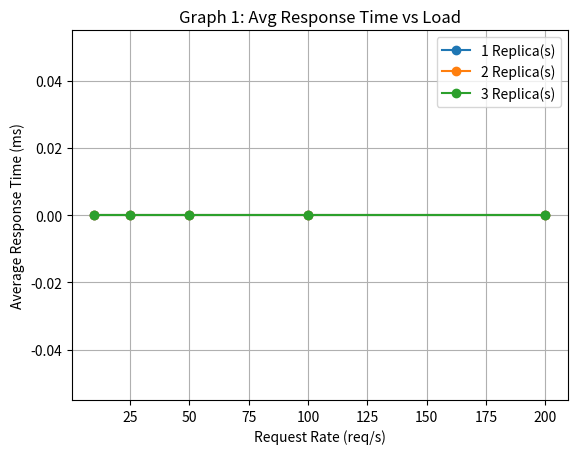

Here is the Python script that generated this plot: (Note: this script raises an exception after producing the figure.)
import matplotlib.pyplot as plt
import re, os

# ==========================================
# GRAPH 1: Response Time vs Request Rate
# ==========================================
rates = [10, 25, 50, 100, 200]
for r in [1, 2, 3]:
    times = []
    for rate in rates:
        filepath = f"results/load-tests/replicas-{r}-rate-{rate}.txt"
        try:
            txt = open(filepath).read()
            # Extract "Time per request: XX.XX [ms] (mean)"
            m = re.search(r"Time per request:\s+([\d.]+)", txt)
            if m:
                times.append(float(m.group(1)))
            else:
                times.append(0)
        except FileNotFoundError:
            print(f"File missing: {filepath}")
            times.append(0)
            
    plt.plot(rates, times, marker='o', label=f'{r} Replica(s)')

plt.xlabel('Request Rate (req/s)')
plt.ylabel('Average Response Time (ms)')
plt.title('Graph 1: Avg Response Time vs Load')
plt.legend()
plt.grid(True)
plt.savefig('results/graph1.png', dpi=150)
plt.clf()
print("Graph 1 saved!")


# ==========================================
# GRAPH 2: Pod CPU during 100 req/s (3 replicas)
# ==========================================
# Note: Assuming you have a pod-metrics.csv saved from kubectl top
# If you only have pod-monitor.log, we will parse that
data = {}
current_time = 0

# Example parser for 'pod-monitor.log' (adjust if your format differs)
if os.path.exists('results/monitoring/pod-autoscaling.txt'):
    for line in open('results/monitoring/pod-autoscaling.txt'):
        line = line.strip()
        if line.startswith('---'):
            current_time = int(line.split()[1])
        elif 'emi-web' in line:
            parts = line.split()
            pod_name = parts[0].split('-')[-1] # short name
            cpu_val = int(parts[1].replace('m', ''))
            if pod_name not in data:
                data[pod_name] = {'x': [], 'y': []}
            data[pod_name]['x'].append(current_time)
            data[pod_name]['y'].append(cpu_val)

for pod, points in data.items():
    # Normalize x axis to start at 0
    start_time = points['x'][0]
    xs = [x - start_time for x in points['x']]
    plt.plot(xs, points['y'], marker='o', label=f'Pod {pod}')

plt.xlabel('Time (seconds)')
plt.ylabel('CPU (m)')
plt.title('Graph 2: Pod CPU During 100 req/s (3 Replicas)')
plt.legend()
plt.grid(True)
plt.savefig('results/graph2.png', dpi=150)
plt.clf()
print("Graph 2 saved!")


# ==========================================
# GRAPH 3: HPA Autoscaling Timeline
# ==========================================
times, cpus, replicas = [], [], []
start_time = 0

if os.path.exists('results/monitoring/hpa-autoscaling.csv'):
    for line in open('results/monitoring/hpa-autoscaling.csv'):
        parts = line.strip().split(',')
        if len(parts) >= 3:
            t = int(parts[0])
            if start_time == 0: start_time = t
            
            # Extract CPU % (e.g. "cpu: 65%/50%" -> 65)
            cpu_match = re.search(r'(\d+)%', parts[1])
            cpu = int(cpu_match.group(1)) if cpu_match else 0
            
            rep = int(parts[2])
            
            times.append(t - start_time)
            cpus.append(cpu)
            replicas.append(rep)

if times:
    fig, ax1 = plt.subplots()
    ax1.plot(times, cpus, 'b-', label='CPU %')
    ax1.set_xlabel('Time (s)')
    ax1.set_ylabel('CPU %', color='b')
    
    ax2 = ax1.twinx()
    ax2.plot(times, replicas, 'r-', label='Replicas')
    ax2.set_ylabel('Replicas', color='r')
    
    plt.title('Graph 3: HPA Autoscaling Over Time')
    fig.tight_layout()
    plt.savefig('results/graph3.png', dpi=150)
    print("Graph 3 saved!")
else:
    print("HPA data missing, couldn't generate Graph 3.")
